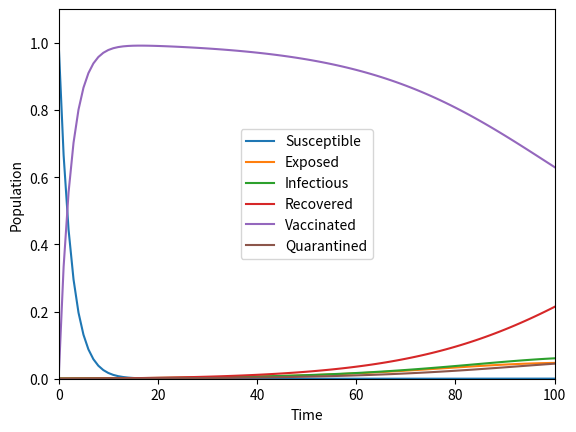

Recreate this plot in Python.
import matplotlib.pyplot as plt


def vector_initialization(size):
    vector_list = [0.0] * size
    return vector_list


def main():
    times = 7000

    # Compartments
    S = vector_initialization(times)
    E = vector_initialization(times)
    I = vector_initialization(times)
    R = vector_initialization(times)
    V = vector_initialization(times)
    Q = vector_initialization(times)

    # Rates
    alpha_i = 1/14   # Recovery rate for infectious
    alpha_q = 1/14   # Recovery rate for quarantined
    beta_s = 1/2     # Disease transmission rate for susceptible
    beta_v = 1/4     # Disease transmission rate for vaccinated
    rho = 1/14       # Isolation / Quarantine rate
    sigma_e = 1/5    # Exposed to Infected Rate
    sigma_q = 1/365  # Immunity loss rate
    tau = 1/3        # Vaccination rate
    mu = 1/29200     # Natural death rate

    # Initialization
    S[0] = 0.999
    I[0] = 0.001
    t = 0
    dt = 1

    # Loop
    while t < times - dt:
        S[t+dt] = S[t] + (- beta_s * S[t] * I[t] - tau * S[t] + sigma_q * Q[t] - mu * S[t])
        E[t+dt] = E[t] + (beta_s * S[t] * I[t] + beta_v * V[t] * I[t] - sigma_e * E[t] - mu * E[t])
        I[t+dt] = I[t] + (sigma_e * E[t] - alpha_i * I[t] - rho * I[t] - mu * I[t])
        R[t+dt] = R[t] + (alpha_i * I[t] + alpha_q * Q[t] - mu * R[t])
        V[t+dt] = V[t] + (tau * S[t] - beta_v * V[t] * I[t] - mu * V[t])
        Q[t+dt] = Q[t] + (- sigma_q * Q[t] + rho * I[t] - alpha_q * Q[t] - mu * Q[t])

        t += dt

    # Graph plot
    t = list(range(0, times))
    plt.plot(t, S, label='Susceptible')
    plt.plot(t, E, label='Exposed')
    plt.plot(t, I, label='Infectious')
    plt.plot(t, R, label='Recovered')
    plt.plot(t, V, label='Vaccinated')
    plt.plot(t, Q, label='Quarantined')

    # Plot labels and legends
    plt.xlabel('Time')
    plt.ylabel('Population')
    plt.xlim(0, 100)
    plt.ylim(0, 1.1)
    plt.legend()

    # Plot show
    plt.show()


if __name__ == '__main__':
    main()
